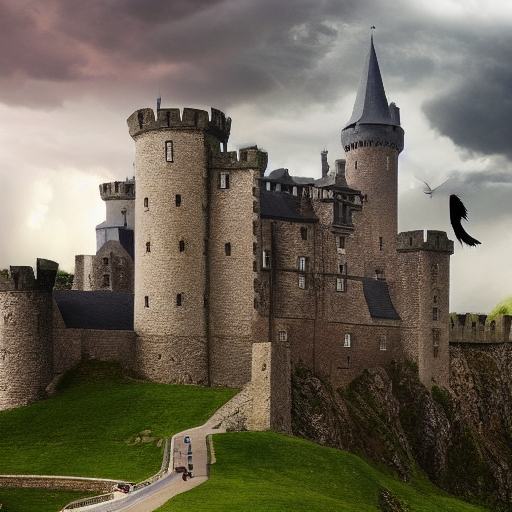
Generation parameters embedded in this image by ComfyUI (PNG 'prompt' text chunk: the API-format workflow graph, JSON):
{"3":{"inputs":{"seed":357145028340458,"steps":20,"cfg":8.0,"sampler_name":"euler","scheduler":"normal","denoise":1.0,"model":["4",0],"positive":["6",0],"negative":["7",0],"latent_image":["5",0]},"class_type":"KSampler","_meta":{"title":"KSampler"}},"4":{"inputs":{"ckpt_name":"v1-5-pruned-emaonly-fp16.safetensors"},"class_type":"CheckpointLoaderSimple","_meta":{"title":"Load Checkpoint"}},"5":{"inputs":{"width":512,"height":512,"batch_size":1},"class_type":"EmptyLatentImage","_meta":{"title":"Empty Latent Image"}},"6":{"inputs":{"text":"A majestic dragon flying over a medieval castle, with stormy clouds in the background\n","clip":["4",1]},"class_type":"CLIPTextEncode","_meta":{"title":"CLIP Text Encode (Prompt)"}},"7":{"inputs":{"text":"text, watermark","clip":["4",1]},"class_type":"CLIPTextEncode","_meta":{"title":"CLIP Text Encode (Prompt)"}},"8":{"inputs":{"samples":["3",0],"vae":["4",2]},"class_type":"VAEDecode","_meta":{"title":"VAE Decode"}},"9":{"inputs":{"filename_prefix":"ComfyUI","images":["8",0]},"class_type":"SaveImage","_meta":{"title":"Save Image"}}}